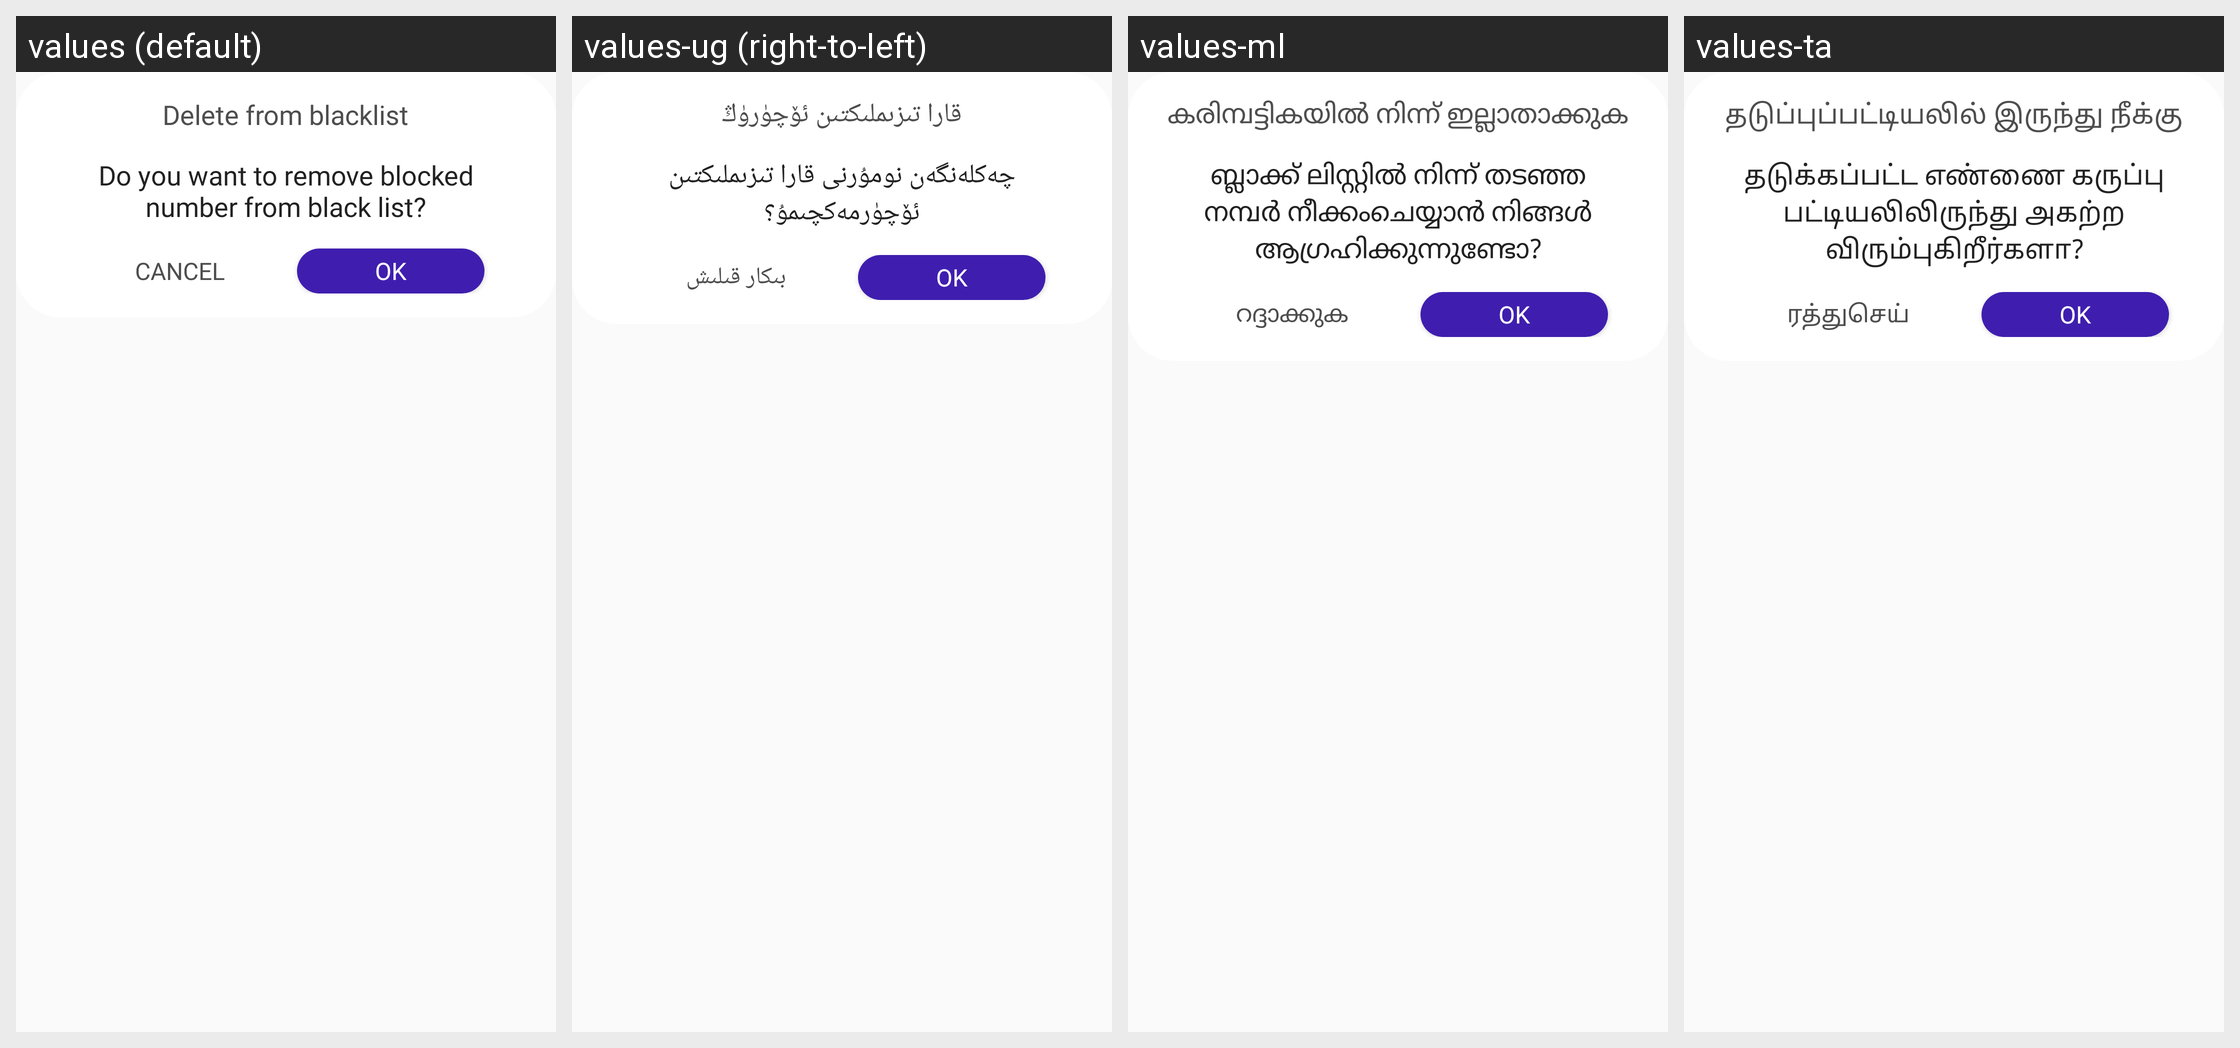

Strings drawn on this Android screen and how each of the app's shown locales translates them:
Android screen res/layout/dialog_black_list_item_delete.xml rendered under 4 locales, left to right: values (default), values-ug (right-to-left), values-ml, values-ta. Device: Nexus 5 (rendered at 1080×1920; each locale shown at half size, 540×960, under a caption strip naming it); theme AppTheme.
Other locales in the repository, not shown: values-af, values-am, values-ar, values-az, values-be, values-bn, values-bs, values-ca, values-co, values-cs, values-cy, values-da, values-de, values-el, values-eo, values-es, values-et, values-fa, values-fi, values-fr, values-fy, values-ga, values-gd, values-gl, values-gu, values-ha, values-haw, values-hi, values-hr, values-ht, values-hu, values-hy, values-id, values-ig, values-in, values-is, values-it, values-iw, values-ja, values-jw, values-ka, values-kg, values-kk, values-km, values-kn, values-ko, values-ku, values-ky, values-la, values-lo, values-lt, values-lv, values-mg, values-mi, values-mk, values-mn, values-mr, values-ms, values-mt, values-my, values-ne, values-nl, values-no, values-ny, values-or, values-pa, values-pl, values-ps, values-pt, values-ro, values-ru, values-rw, values-sd, values-si, values-sk, values-sl, values-sn, values-so, values-sq, values-sr, values-st, values-su, values-sv, values-sw, values-te, values-tg, values-th, values-tk, values-tl, values-tr, values-tt, values-uk, values-ur, values-uz, values-vi, values-xh, values-yo, values-zh-rCN, values-zh-rTW, values-zu.
Strings drawn on this screen, with the default value and each locale's value (text and hints the layout hard-codes, and strings that could not be matched under every locale, appear in the picture but are not listed):

dialog_black_list_delete_title
  values: Delete from blacklist
  values-ug: قارا تىزىملىكتىن ئۆچۈرۈڭ
  values-ml: കരിമ്പട്ടികയിൽ നിന്ന് ഇല്ലാതാക്കുക
  values-ta: தடுப்புப்பட்டியலில் இருந்து நீக்கு

dialog_black_list_delete_description
  values: Do you want to remove blocked number from black list?
  values-ug: چەكلەنگەن نومۇرنى قارا تىزىملىكتىن ئۆچۈرمەكچىمۇ؟
  values-ml: ബ്ലാക്ക് ലിസ്റ്റിൽ നിന്ന് തടഞ്ഞ നമ്പർ നീക്കംചെയ്യാൻ നിങ്ങൾ ആഗ്രഹിക്കുന്നുണ്ടോ?
  values-ta: தடுக்கப்பட்ட எண்ணை கருப்பு பட்டியலிலிருந்து அகற்ற விரும்புகிறீர்களா?

dialog_black_list_delete_action_cancel
  values: Cancel
  values-ug: بىكار قىلىش
  values-ml: റദ്ദാക്കുക
  values-ta: ரத்துசெய்
